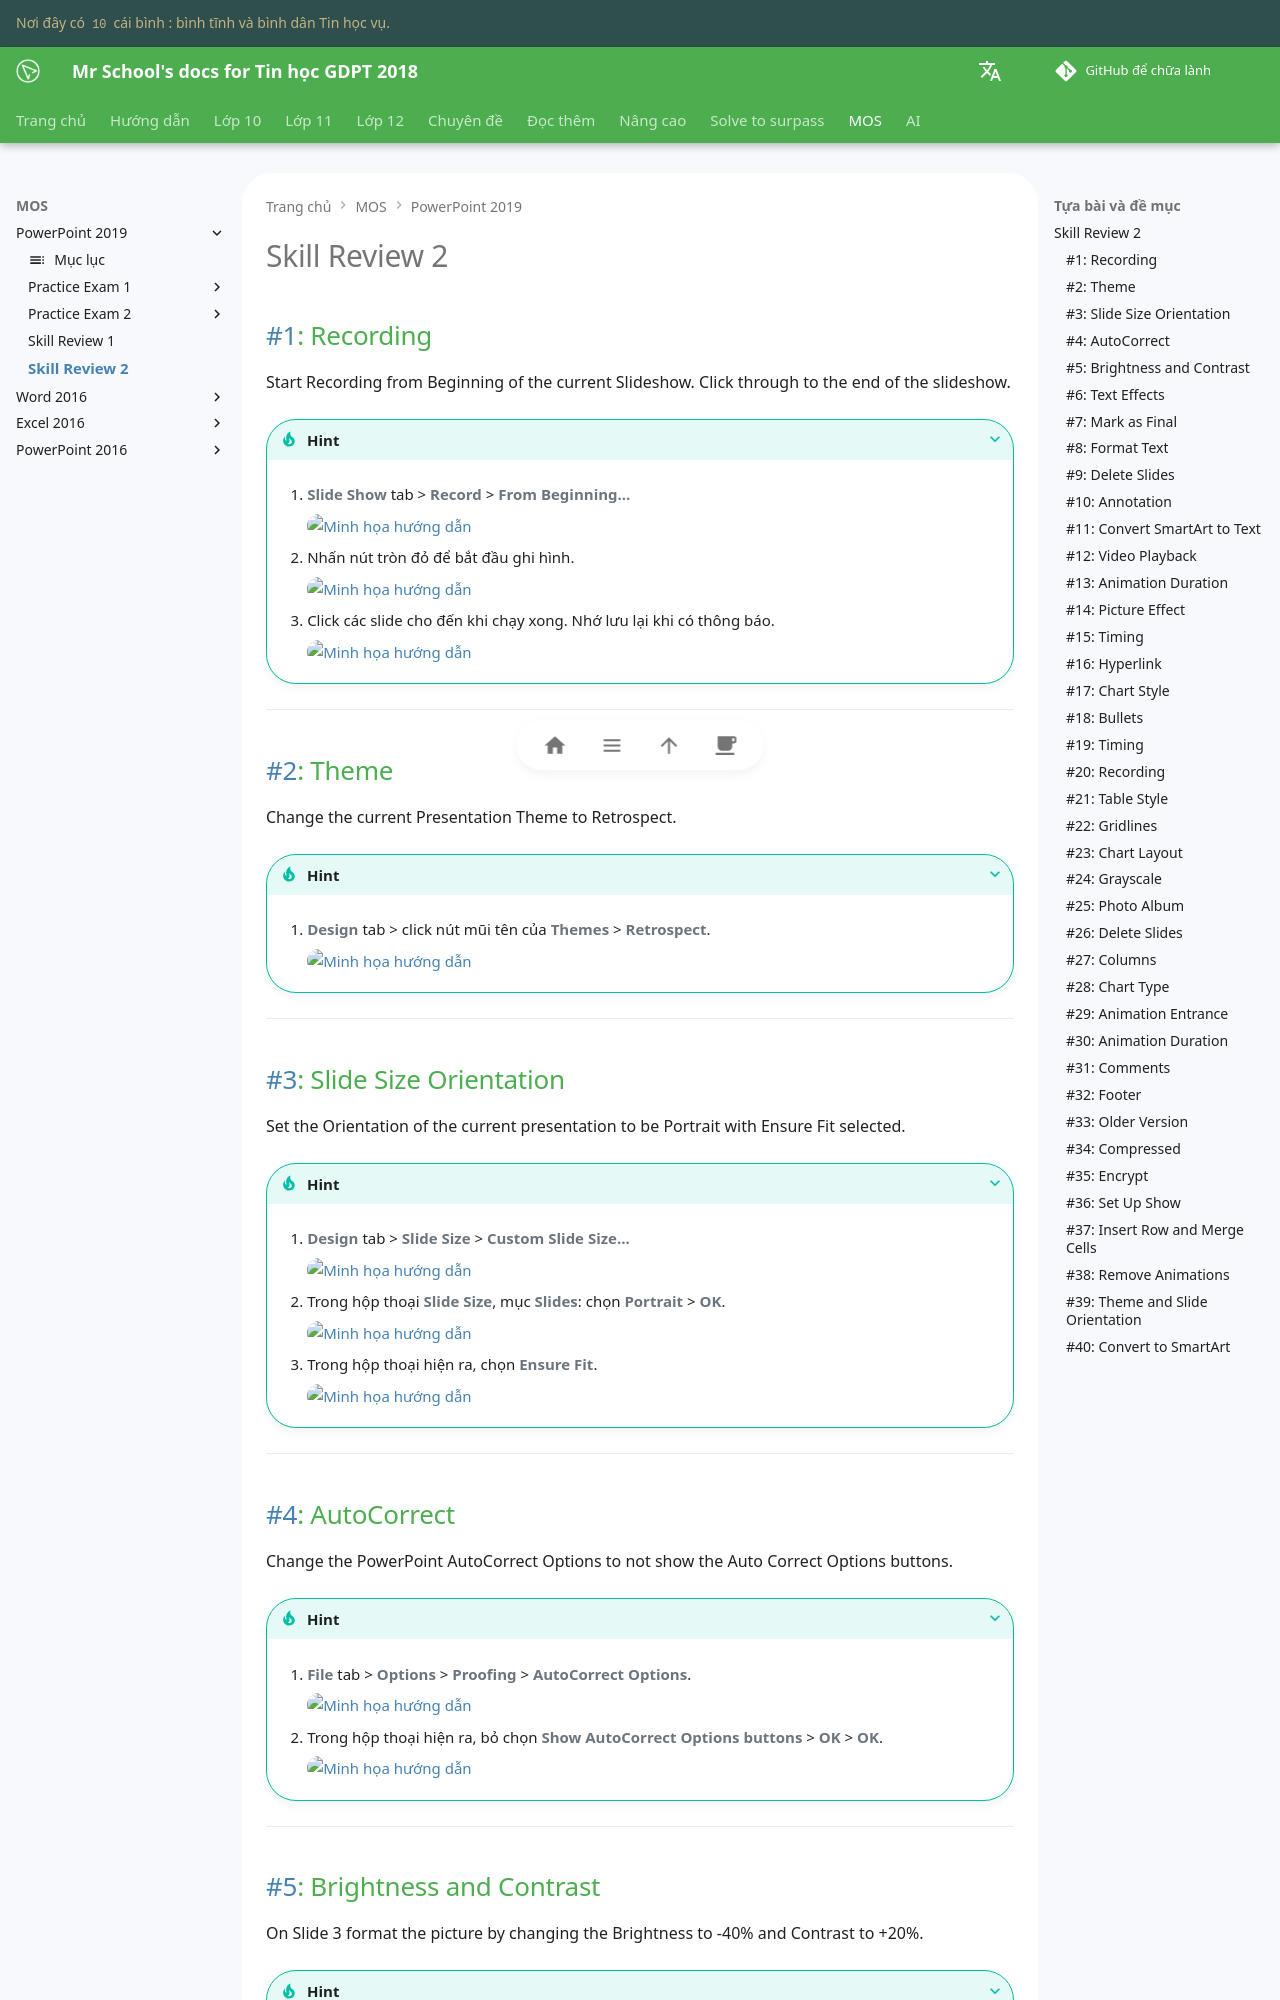

repository: vtchitruong/vtchitruong.github.io · page: en/mos/powerpoint-2019/skill-review/skill-review-2/index.html · generator: mkdocs

# Skill Review 2

## #1: Recording

Start Recording from Beginning of the current Slideshow. Click through to the end of the slideshow.

???+ tip "Hint"

    1.	**Slide Show** tab > **Record** > **From Beginning...**
    
        ![Minh họa hướng dẫn](images/){loading=lazy}    
    
    2. Nhấn nút tròn đỏ để bắt đầu ghi hình.

        ![Minh họa hướng dẫn](images/){loading=lazy}
    
    3. Click các slide cho đến khi chạy xong. Nhớ lưu lại khi có thông báo.

        ![Minh họa hướng dẫn](images/){loading=lazy}

---

## #2: Theme

Change the current Presentation Theme to Retrospect.

???+ tip "Hint"

    1. **Design** tab > click nút mũi tên của **Themes** > **Retrospect**.

        ![Minh họa hướng dẫn](images/){loading=lazy}

---

## #3: Slide Size Orientation

Set the Orientation of the current presentation to be Portrait with Ensure Fit selected.

???+ tip "Hint"

    1. **Design** tab > **Slide Size** > **Custom Slide Size...**

        ![Minh họa hướng dẫn](images/){loading=lazy}

    2. Trong hộp thoại **Slide Size**, mục **Slides**: chọn **Portrait** > **OK**.

        ![Minh họa hướng dẫn](images/){loading=lazy}

    3. Trong hộp thoại hiện ra, chọn **Ensure Fit**.

        ![Minh họa hướng dẫn](images/){loading=lazy}

---

## #4: AutoCorrect

Change the PowerPoint AutoCorrect Options to not show the Auto Correct Options buttons.

???+ tip "Hint"

    1. **File** tab > **Options** > **Proofing** > **AutoCorrect Options**.

        ![Minh họa hướng dẫn](images/){loading=lazy}

    2. Trong hộp thoại hiện ra, bỏ chọn **Show AutoCorrect Options buttons** > **OK** > **OK**.

        ![Minh họa hướng dẫn](images/){loading=lazy}

---
